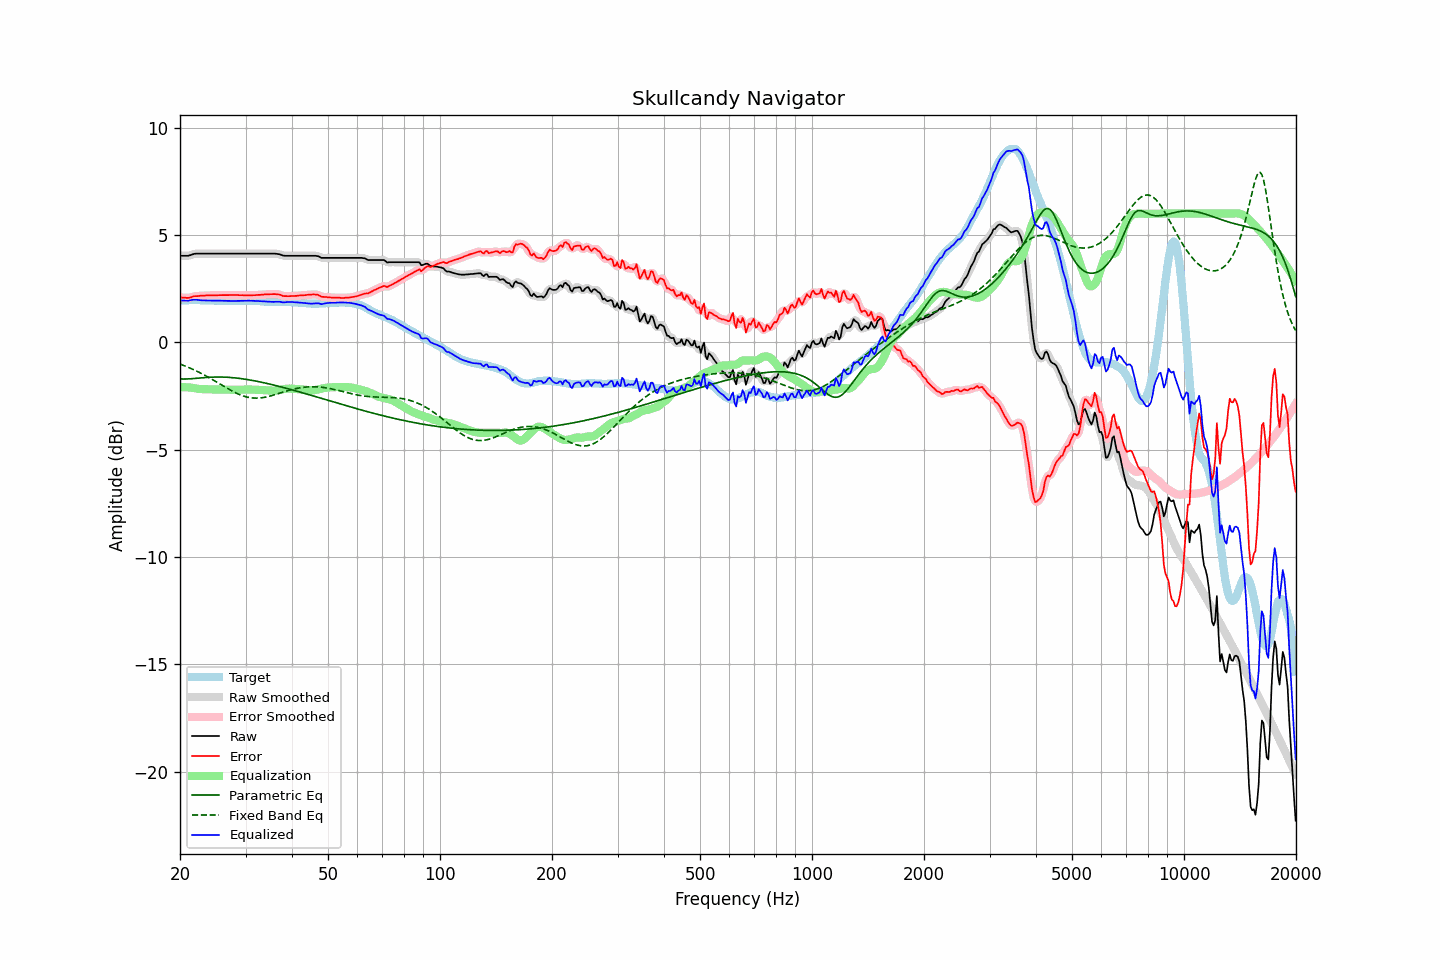

Values plotted in this chart, from the file beside it:
frequency, raw, error, smoothed, error_smoothed, equalization, parametric_eq, fixed_band_eq, equalized_raw, equalized_smoothed, target
20.00, 4.04, 2.10, 4.04, 2.10, -2.09, -1.70, -1.01, 1.95, 1.95, 1.93
20.20, 4.04, 2.09, 4.03, 2.09, -2.09, -1.70, -1.04, 1.95, 1.95, 1.94
20.40, 4.04, 2.08, 4.03, 2.08, -2.09, -1.71, -1.07, 1.95, 1.95, 1.95
20.61, 4.04, 2.08, 4.03, 2.08, -2.09, -1.71, -1.10, 1.95, 1.95, 1.95
20.81, 4.04, 2.07, 4.04, 2.07, -2.09, -1.70, -1.13, 1.95, 1.94, 1.96
21.02, 4.04, 2.07, 4.04, 2.08, -2.10, -1.70, -1.16, 1.94, 1.95, 1.96
21.23, 4.06, 2.08, 4.06, 2.09, -2.10, -1.70, -1.19, 1.96, 1.95, 1.97
21.44, 4.08, 2.10, 4.08, 2.11, -2.11, -1.69, -1.22, 1.97, 1.97, 1.97
21.66, 4.11, 2.13, 4.10, 2.13, -2.12, -1.69, -1.25, 1.98, 1.98, 1.97
21.87, 4.13, 2.15, 4.12, 2.15, -2.13, -1.68, -1.29, 1.99, 1.99, 1.97
22.09, 4.14, 2.15, 4.13, 2.16, -2.15, -1.67, -1.32, 1.99, 1.99, 1.98
22.31, 4.14, 2.15, 4.14, 2.16, -2.16, -1.67, -1.36, 1.98, 1.98, 1.98
22.54, 4.14, 2.16, 4.14, 2.17, -2.17, -1.66, -1.40, 1.97, 1.97, 1.97
22.76, 4.14, 2.18, 4.14, 2.17, -2.17, -1.65, -1.44, 1.96, 1.96, 1.96
22.99, 4.14, 2.18, 4.14, 2.18, -2.18, -1.65, -1.47, 1.96, 1.96, 1.96
23.22, 4.14, 2.18, 4.14, 2.18, -2.18, -1.64, -1.51, 1.96, 1.96, 1.96
23.45, 4.14, 2.19, 4.14, 2.18, -2.18, -1.63, -1.55, 1.95, 1.95, 1.95
23.69, 4.14, 2.19, 4.14, 2.19, -2.18, -1.63, -1.60, 1.95, 1.95, 1.95
23.92, 4.14, 2.19, 4.14, 2.19, -2.19, -1.62, -1.64, 1.95, 1.95, 1.95
24.16, 4.14, 2.19, 4.14, 2.19, -2.19, -1.62, -1.68, 1.95, 1.95, 1.95
24.40, 4.14, 2.19, 4.14, 2.19, -2.19, -1.62, -1.72, 1.95, 1.95, 1.95
24.65, 4.14, 2.19, 4.14, 2.19, -2.19, -1.61, -1.77, 1.95, 1.95, 1.95
24.89, 4.14, 2.19, 4.14, 2.19, -2.19, -1.61, -1.81, 1.94, 1.94, 1.95
25.14, 4.14, 2.19, 4.14, 2.19, -2.19, -1.61, -1.86, 1.94, 1.94, 1.95
25.39, 4.14, 2.20, 4.14, 2.20, -2.20, -1.61, -1.90, 1.94, 1.94, 1.94
25.65, 4.14, 2.20, 4.14, 2.20, -2.20, -1.61, -1.95, 1.94, 1.94, 1.94
25.91, 4.14, 2.20, 4.14, 2.20, -2.20, -1.61, -1.99, 1.94, 1.94, 1.94
26.16, 4.14, 2.20, 4.14, 2.20, -2.20, -1.62, -2.04, 1.93, 1.93, 1.93
26.43, 4.14, 2.20, 4.14, 2.20, -2.20, -1.62, -2.08, 1.93, 1.93, 1.93
26.69, 4.14, 2.20, 4.14, 2.20, -2.20, -1.62, -2.12, 1.93, 1.93, 1.93
26.96, 4.14, 2.20, 4.14, 2.20, -2.20, -1.63, -2.17, 1.93, 1.93, 1.93
27.23, 4.14, 2.20, 4.14, 2.20, -2.21, -1.63, -2.21, 1.93, 1.93, 1.93
27.50, 4.14, 2.20, 4.14, 2.20, -2.21, -1.64, -2.25, 1.93, 1.93, 1.93
27.77, 4.14, 2.21, 4.14, 2.21, -2.21, -1.64, -2.29, 1.93, 1.93, 1.93
28.05, 4.14, 2.21, 4.14, 2.21, -2.21, -1.65, -2.33, 1.93, 1.93, 1.93
28.33, 4.14, 2.21, 4.14, 2.21, -2.20, -1.66, -2.36, 1.93, 1.93, 1.93
28.62, 4.14, 2.21, 4.14, 2.20, -2.20, -1.67, -2.40, 1.93, 1.93, 1.93
28.90, 4.14, 2.20, 4.14, 2.20, -2.20, -1.68, -2.43, 1.93, 1.93, 1.94
29.19, 4.14, 2.20, 4.14, 2.20, -2.20, -1.69, -2.46, 1.94, 1.94, 1.94
29.48, 4.14, 2.20, 4.14, 2.20, -2.20, -1.70, -2.49, 1.94, 1.94, 1.94
29.78, 4.14, 2.19, 4.14, 2.20, -2.20, -1.71, -2.51, 1.94, 1.94, 1.94
30.08, 4.14, 2.19, 4.14, 2.19, -2.19, -1.72, -2.53, 1.94, 1.94, 1.94
30.38, 4.14, 2.19, 4.14, 2.19, -2.19, -1.73, -2.55, 1.94, 1.94, 1.94
30.68, 4.14, 2.19, 4.14, 2.19, -2.19, -1.74, -2.57, 1.94, 1.94, 1.94
30.99, 4.14, 2.20, 4.14, 2.20, -2.20, -1.76, -2.58, 1.94, 1.94, 1.94
31.30, 4.14, 2.20, 4.14, 2.20, -2.20, -1.77, -2.59, 1.94, 1.94, 1.94
31.61, 4.14, 2.20, 4.14, 2.20, -2.20, -1.78, -2.59, 1.94, 1.94, 1.94
31.93, 4.14, 2.20, 4.14, 2.20, -2.20, -1.80, -2.59, 1.93, 1.93, 1.94
32.24, 4.14, 2.21, 4.14, 2.21, -2.21, -1.81, -2.59, 1.93, 1.93, 1.92
32.57, 4.14, 2.21, 4.14, 2.21, -2.21, -1.83, -2.59, 1.92, 1.92, 1.92
32.89, 4.14, 2.21, 4.14, 2.22, -2.22, -1.84, -2.58, 1.92, 1.92, 1.92
33.22, 4.14, 2.23, 4.14, 2.22, -2.22, -1.86, -2.58, 1.91, 1.91, 1.91
33.55, 4.14, 2.23, 4.14, 2.23, -2.23, -1.88, -2.56, 1.91, 1.91, 1.91
33.89, 4.14, 2.24, 4.14, 2.24, -2.23, -1.89, -2.55, 1.90, 1.90, 1.90
34.23, 4.14, 2.24, 4.14, 2.24, -2.24, -1.91, -2.54, 1.90, 1.90, 1.90
34.57, 4.14, 2.24, 4.14, 2.24, -2.24, -1.93, -2.52, 1.89, 1.89, 1.89
34.92, 4.14, 2.24, 4.14, 2.24, -2.25, -1.94, -2.50, 1.89, 1.89, 1.89
35.27, 4.14, 2.25, 4.14, 2.25, -2.25, -1.96, -2.48, 1.89, 1.89, 1.89
35.62, 4.14, 2.25, 4.14, 2.25, -2.25, -1.98, -2.46, 1.89, 1.89, 1.89
35.97, 4.14, 2.25, 4.13, 2.25, -2.24, -2.00, -2.43, 1.89, 1.89, 1.89
... 635 more rows
